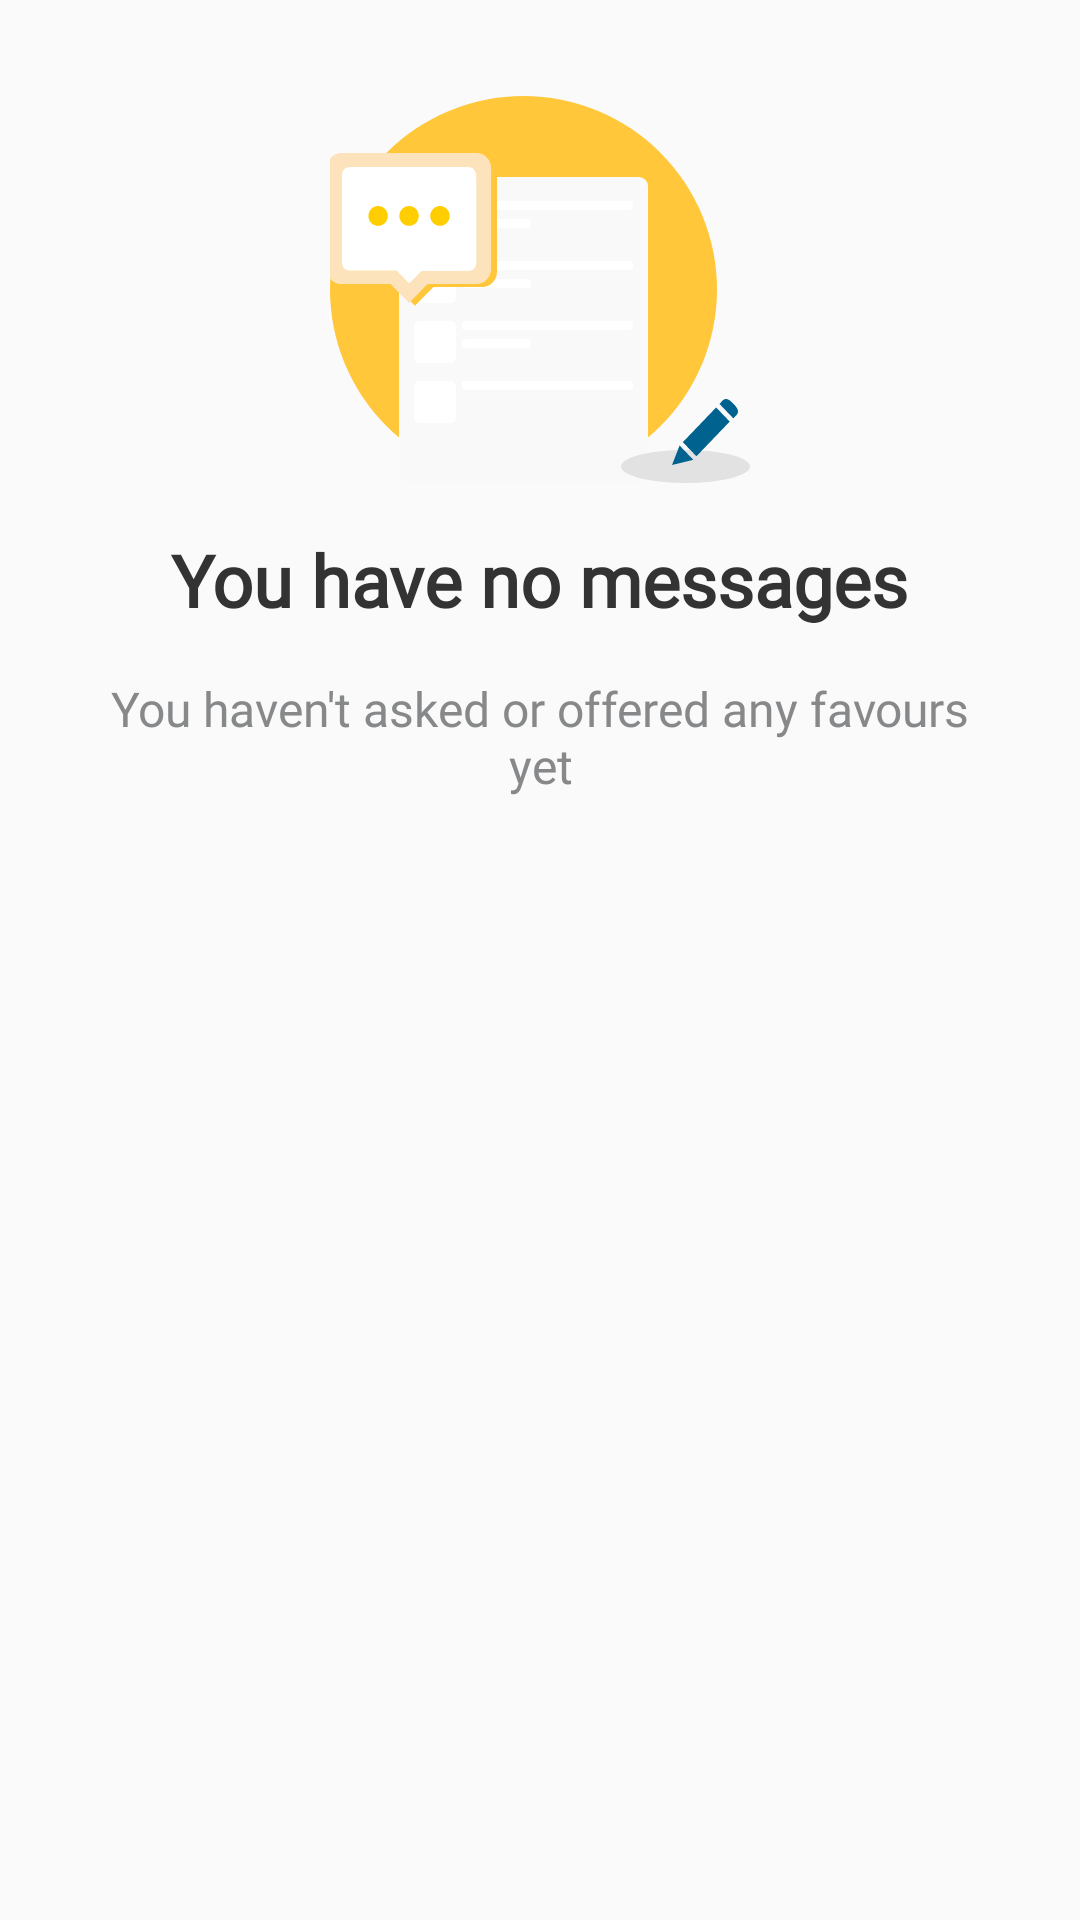

Layout XML and referenced resources for this Android screen:
<!-- AndroidManifest.xml: application theme AppTheme -->
<!-- res/layout/view_empty_inbox.xml -->
<?xml version="1.0" encoding="utf-8"?>
<RelativeLayout
    xmlns:android="http://schemas.android.com/apk/res/android"
    android:layout_width="match_parent"
    android:layout_height="match_parent">

    <ImageView
        android:id="@+id/empty_icon"
        android:layout_width="wrap_content"
        android:layout_height="wrap_content"
        android:layout_centerHorizontal="true"
        android:layout_marginTop="32dp"
        android:src="@drawable/ic_empty_inbox"/>

    <TextView
        android:id="@+id/empty_title"
        android:layout_width="wrap_content"
        android:layout_height="wrap_content"
        android:layout_below="@id/empty_icon"
        android:layout_marginTop="16dp"
        android:layout_centerHorizontal="true"
        android:gravity="center"
        android:text="You have no messages"
        android:fontFamily="@font/raleway"
        android:textSize="24dp"
        android:textStyle="bold"
        android:textColor="@color/colorOnPrimary"/>

    <TextView
        android:id="@+id/empty_text"
        android:layout_width="wrap_content"
        android:layout_height="wrap_content"
        android:layout_below="@id/empty_title"
        android:layout_centerHorizontal="true"
        android:layout_marginLeft="32dp"
        android:layout_marginRight="32dp"
        android:layout_marginTop="16dp"
        android:text="You haven't asked or offered any favours yet"
        android:gravity="center"
        android:textSize="16sp"
        android:textColor="@color/mediumGray"
        android:fontFamily="@font/raleway"
        android:textStyle=""/>

</RelativeLayout>
<!-- resources referenced by this layout -->
<resources>
  <color name="colorOnPrimary">#333333</color>
  <color name="mediumGray">#86888A</color>
  <!-- drawable ic_empty_inbox: vector/xml drawable (drawable, 7525 chars, omitted) -->
  <style name="AppTheme" parent="Theme.AppCompat.Light.NoActionBar">
          <item name="colorPrimary">#FFFFFF</item>
          <item name="colorPrimaryDark">#282828</item>
          <item name="colorAccent">#FFFFFF</item>
      </style>
</resources>
